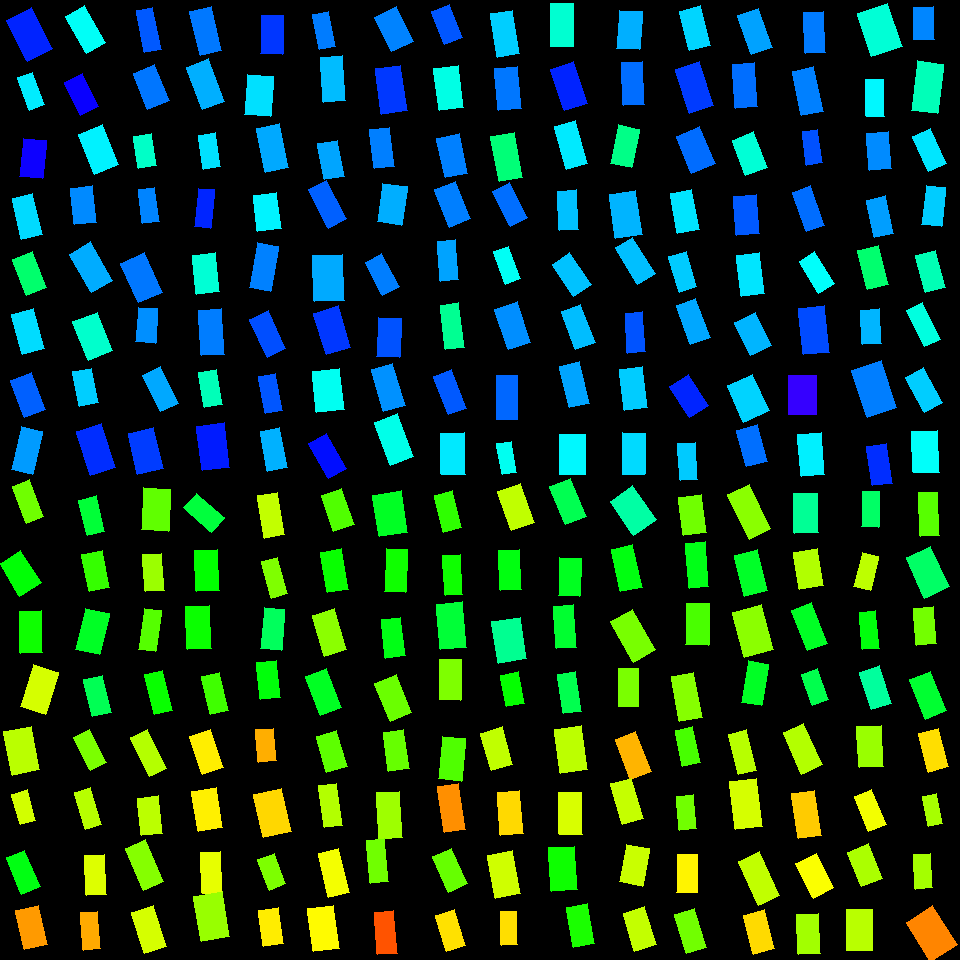

Values plotted in this chart, from the file beside it:
, angleRotated, color, length, logWidthLengthRatio, x, y, centerX, centerY, width, lengthRotatedProjectX, widthRotatedProjectX, lengthRotatedProjectY, widthRotatedProjectY, vertexRightBottom, vertexRightTop, vertexLeftBottom, vertexLeftTop
0, 1.105, 0.6437, 45.94, -0.5078, 29.58, 34.55, 30, 30, 27.65, 20.62, 24.71, 41.05, 12.41, (52, 48), (27, 61), (31, 7), (6, 20)
1, 1.23, 0.5121, 34.57, -0.7822, 30.87, 91.08, 30, 90, 15.81, 11.57, 14.9, 32.58, 5.29, (44, 104), (29, 110), (32, 72), (17, 77)
2, 1.658, 0.6755, 38.6, -0.5078, 33.02, 158.3, 30, 150, 23.23, -3.347, 23.14, 38.45, -2.014, (42, 178), (19, 176), (46, 140), (23, 138)
3, 1.337, 0.5236, 41.63, -0.6809, 27.31, 216.5, 30, 210, 21.07, 9.626, 20.5, 40.5, 4.872, (42, 234), (21, 239), (32, 193), (12, 198)
4, 1.195, 0.4045, 38.59, -0.5882, 29.21, 273.8, 30, 270, 21.43, 14.17, 19.94, 35.9, 7.868, (46, 287), (26, 295), (32, 251), (12, 259)
5, 1.311, 0.5223, 41.23, -0.5829, 28.04, 331.6, 30, 330, 23.02, 10.57, 22.25, 39.85, 5.902, (44, 348), (22, 354), (33, 308), (11, 314)
6, 1.21, 0.6038, 39.45, -0.5933, 28.04, 395, 30, 390, 21.8, 13.93, 20.39, 36.91, 7.696, (45, 409), (24, 417), (31, 372), (10, 380)
7, 1.804, 0.5652, 44.24, -0.6985, 26.87, 450.9, 30, 450, 22, -10.24, 21.41, 43.04, -5.095, (32, 474), (11, 469), (42, 431), (21, 426)
8, 1.054, 0.4949, 42.39, -0.6451, 85.81, 29.28, 90, 30, 22.24, 20.96, 19.33, 36.85, 11, (105, 42), (86, 53), (84, 5), (65, 16)
9, 1.115, 0.6726, 36.21, -0.5545, 81.57, 94.61, 90, 90, 20.79, 15.94, 18.67, 32.51, 9.158, (98, 106), (80, 115), (82, 73), (64, 82)
10, 1.193, 0.5084, 42.71, -0.4959, 98.43, 149.5, 90, 150, 26.01, 15.77, 24.17, 39.69, 9.603, (118, 164), (94, 174), (102, 124), (78, 134)
11, 1.449, 0.5763, 36.34, -0.4983, 83.5, 205.3, 90, 210, 22.08, 4.401, 21.91, 36.07, 2.674, (96, 222), (74, 224), (92, 185), (70, 188)
12, 1.042, 0.5539, 44.79, -0.6136, 90.83, 267.4, 90, 270, 24.25, 22.59, 20.94, 38.67, 12.23, (112, 280), (91, 292), (90, 241), (69, 254)
13, 1.195, 0.467, 41.51, -0.4453, 92.8, 336.3, 90, 330, 26.59, 15.24, 24.73, 38.61, 9.764, (112, 350), (88, 360), (97, 312), (72, 321)
14, 1.374, 0.5316, 35.12, -0.5866, 85.74, 387.2, 90, 390, 19.54, 6.862, 19.16, 34.45, 3.817, (98, 402), (79, 406), (91, 368), (72, 371)
15, 1.266, 0.6371, 46.43, -0.5897, 96.06, 449.4, 90, 450, 25.75, 13.95, 24.56, 44.29, 7.737, (115, 467), (90, 475), (101, 423), (76, 431)
16, 1.364, 0.608, 42.73, -0.9087, 148.9, 30.05, 150, 30, 17.22, 8.793, 16.85, 41.82, 3.544, (161, 49), (144, 52), (152, 7), (136, 10)
17, 1.193, 0.5895, 39.08, -0.5155, 151.3, 87.11, 150, 90, 23.34, 14.42, 21.69, 36.32, 8.612, (169, 100), (147, 109), (154, 64), (133, 73)
18, 1.407, 0.4638, 32.86, -0.6036, 145, 151, 150, 150, 17.97, 5.349, 17.73, 32.43, 2.925, (156, 165), (138, 168), (151, 133), (133, 136)
19, 1.433, 0.5802, 33.87, -0.7147, 148.8, 205.4, 150, 210, 16.58, 4.658, 16.42, 33.55, 2.279, (159, 221), (142, 223), (154, 187), (138, 189)
20, 1.145, 0.5883, 43.67, -0.5119, 141.5, 277.6, 150, 270, 26.17, 18.02, 23.84, 39.77, 10.8, (162, 292), (138, 302), (144, 252), (120, 263)
21, 1.649, 0.5727, 34.42, -0.561, 146.6, 325.2, 150, 330, 19.64, -2.677, 19.58, 34.32, -1.528, (155, 343), (135, 341), (157, 308), (138, 307)
22, 1.109, 0.5563, 40.7, -0.7244, 160.3, 389.4, 150, 390, 19.72, 18.13, 17.66, 36.44, 8.786, (178, 403), (160, 411), (160, 366), (142, 375)
23, 1.341, 0.6269, 42.19, -0.4648, 145.7, 450.6, 150, 450, 26.51, 9.629, 25.81, 41.08, 6.05, (163, 468), (137, 474), (153, 427), (128, 433)
24, 1.331, 0.5878, 45.58, -0.7139, 205.6, 30.87, 210, 30, 22.32, 10.83, 21.68, 44.27, 5.305, (221, 50), (200, 55), (211, 6), (189, 11)
25, 1.206, 0.5522, 45.34, -0.657, 205.9, 84.33, 210, 90, 23.51, 16.2, 21.96, 42.35, 8.397, (224, 101), (202, 109), (208, 58), (186, 67)
26, 1.412, 0.5193, 34.09, -0.6715, 209.4, 151.2, 210, 150, 17.42, 5.4, 17.2, 33.66, 2.759, (220, 166), (203, 169), (215, 132), (198, 135)
27, 1.672, 0.6422, 38.7, -0.8686, 204.2, 208.4, 210, 210, 16.23, -3.922, 16.15, 38.5, -1.645, (210, 228), (194, 226), (214, 189), (198, 188)
28, 1.465, 0.4728, 39.26, -0.5433, 205.8, 273.3, 210, 270, 22.8, 4.133, 22.68, 39.05, 2.401, (219, 291), (196, 294), (215, 252), (192, 255)
29, 1.513, 0.5846, 45.47, -0.6921, 211.5, 332.4, 210, 330, 22.76, 2.638, 22.72, 45.4, 1.32, (224, 354), (201, 355), (221, 308), (198, 310)
30, 1.383, 0.4537, 35.68, -0.6689, 210.6, 388.5, 210, 390, 18.28, 6.646, 17.96, 35.06, 3.404, (222, 404), (204, 407), (216, 369), (198, 372)
31, 1.443, 0.6488, 44.91, -0.4745, 213.1, 446.6, 210, 450, 27.94, 5.744, 27.71, 44.54, 3.574, (229, 467), (202, 470), (224, 422), (196, 426)
32, 1.589, 0.631, 38.42, -0.5651, 271.8, 34.94, 270, 30, 21.83, -0.7181, 21.83, 38.41, -0.4081, (282, 54), (260, 53), (283, 15), (261, 15)
33, 1.647, 0.5197, 39.87, -0.4198, 259.3, 95.55, 270, 90, 26.2, -3.028, 26.12, 39.75, -1.99, (270, 116), (244, 114), (273, 76), (247, 74)
34, 1.381, 0.556, 44.57, -0.6323, 272.5, 148, 270, 150, 23.68, 8.4, 23.26, 43.77, 4.463, (288, 167), (265, 172), (279, 123), (256, 128)
35, 1.457, 0.5074, 36.11, -0.4338, 267.4, 211.9, 270, 210, 23.4, 4.082, 23.25, 35.87, 2.645, (281, 228), (257, 231), (276, 192), (253, 195)
36, 1.757, 0.5822, 45.81, -0.7666, 264.2, 267.3, 270, 270, 21.28, -8.483, 20.92, 45.02, -3.941, (270, 291), (249, 287), (278, 246), (257, 242)
37, 1.136, 0.6154, 42.32, -0.7352, 267.8, 334, 270, 330, 20.29, 17.81, 18.41, 38.39, 8.538, (285, 348), (267, 357), (268, 310), (249, 319)
38, 1.396, 0.6102, 38.02, -0.789, 270.6, 393.2, 270, 390, 17.27, 6.604, 17.01, 37.44, 3, (282, 410), (265, 413), (275, 373), (258, 376)
39, 1.378, 0.5505, 40.19, -0.6907, 273.8, 449.6, 270, 450, 20.14, 7.715, 19.77, 39.44, 3.867, (287, 467), (267, 471), (279, 427), (260, 431)
40, 1.378, 0.5854, 36.01, -0.7916, 323.7, 30.33, 330, 30, 16.32, 6.884, 16.02, 35.35, 3.119, (335, 46), (319, 49), (328, 11), (312, 14)
41, 1.493, 0.5437, 45.02, -0.7193, 333, 79.07, 330, 90, 21.93, 3.499, 21.86, 44.88, 1.704, (345, 100), (323, 102), (342, 55), (320, 57)
42, 1.385, 0.5587, 36.64, -0.5982, 330.7, 160, 330, 150, 20.15, 6.765, 19.8, 36.01, 3.72, (344, 176), (324, 179), (337, 140), (317, 143)
43, 1.093, 0.6033, 43.51, -0.7392, 327.2, 204.3, 330, 210, 20.78, 20.01, 18.45, 38.64, 9.555, (346, 218), (328, 228), (326, 180), (308, 189)
44, 1.53, 0.5554, 46.29, -0.4196, 328.6, 278.1, 330, 270, 30.42, 1.868, 30.4, 46.25, 1.228, (344, 300), (314, 301), (342, 254), (312, 255)
45, 1.27, 0.6302, 43.11, -0.5296, 332.5, 330.2, 330, 330, 25.39, 12.77, 24.25, 41.18, 7.518, (350, 347), (326, 354), (338, 305), (313, 313)
46, 1.459, 0.4917, 41.52, -0.4104, 328.1, 390.7, 330, 390, 27.54, 4.635, 27.37, 41.26, 3.074, (344, 409), (316, 412), (339, 368), (312, 371)
47, 1.064, 0.658, 40.2, -0.6489, 327.5, 455.7, 330, 450, 21.01, 19.51, 18.37, 35.15, 10.19, (346, 468), (328, 478), (326, 433), (308, 443)
48, 1.115, 0.5808, 38.82, -0.4727, 394.2, 29.18, 390, 30, 24.2, 17.07, 21.73, 34.86, 10.64, (413, 41), (391, 51), (396, 6), (374, 17)
49, 1.427, 0.6299, 46.25, -0.5832, 391.4, 89.87, 390, 90, 25.81, 6.623, 25.55, 45.78, 3.696, (407, 110), (381, 114), (400, 65), (375, 68)
50, 1.451, 0.5833, 39.08, -0.6831, 381.9, 147.8, 390, 150, 19.74, 4.67, 19.6, 38.8, 2.359, (394, 166), (374, 168), (389, 127), (369, 129)
51, 1.708, 0.5526, 39.06, -0.4715, 392.4, 204.1, 390, 210, 24.37, -5.349, 24.14, 38.69, -3.338, (401, 225), (377, 221), (407, 186), (382, 183)
52, 1.074, 0.5841, 37.34, -0.6777, 382.4, 274.7, 390, 270, 18.96, 17.81, 16.66, 32.82, 9.043, (399, 286), (382, 295), (381, 253), (365, 262)
53, 1.618, 0.6124, 38.95, -0.5294, 389.1, 337.1, 390, 330, 22.94, -1.842, 22.92, 38.91, -1.085, (399, 357), (376, 356), (401, 318), (378, 317)
54, 1.279, 0.5716, 44.33, -0.6956, 388.1, 387.5, 390, 390, 22.11, 12.75, 21.18, 42.46, 6.361, (405, 405), (383, 411), (392, 363), (371, 369)
55, 1.202, 0.4861, 45.84, -0.6206, 394.1, 439.7, 390, 450, 24.65, 16.51, 22.99, 42.77, 8.877, (413, 456), (390, 465), (397, 413), (374, 422)
56, 1.189, 0.6103, 36.11, -0.629, 446.9, 24.39, 450, 30, 19.25, 13.44, 17.87, 33.51, 7.168, (462, 37), (444, 44), (449, 4), (431, 11)
57, 1.436, 0.4833, 41.8, -0.521, 448.6, 87.99, 450, 90, 24.83, 5.609, 24.6, 41.43, 3.331, (463, 107), (439, 110), (458, 65), (433, 68)
58, 1.367, 0.5829, 40.06, -0.5511, 452.3, 155.9, 450, 150, 23.09, 8.115, 22.61, 39.23, 4.677, (467, 173), (445, 177), (459, 133), (436, 138)
59, 1.197, 0.5832, 40.23, -0.5652, 452.6, 204.4, 450, 210, 22.86, 14.71, 21.28, 37.45, 8.358, (470, 218), (449, 227), (455, 181), (434, 189)
... 196 more rows
